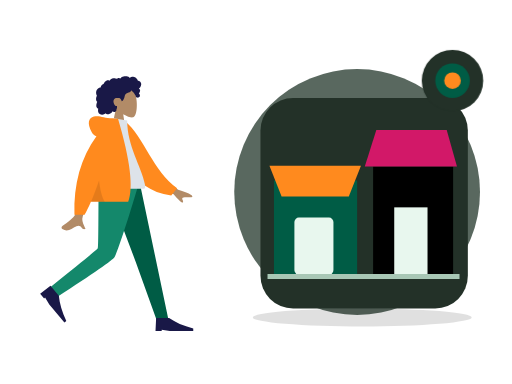
t = 0.00 s
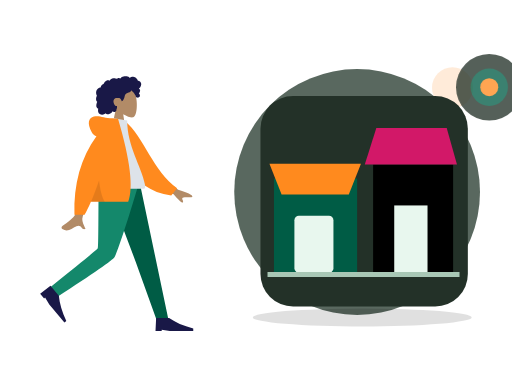
t = 0.70 s
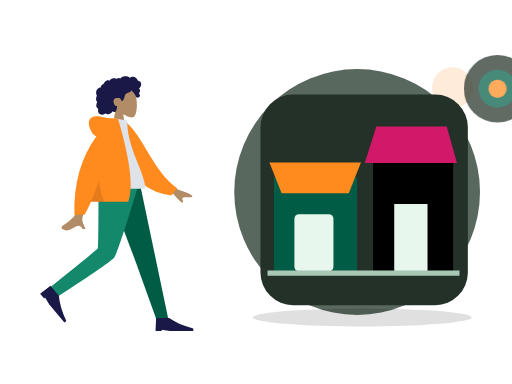
t = 1.05 s
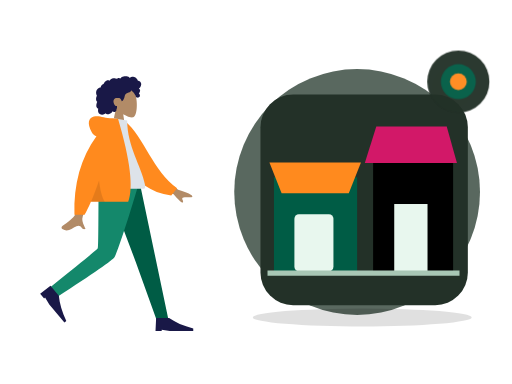
t = 1.75 s
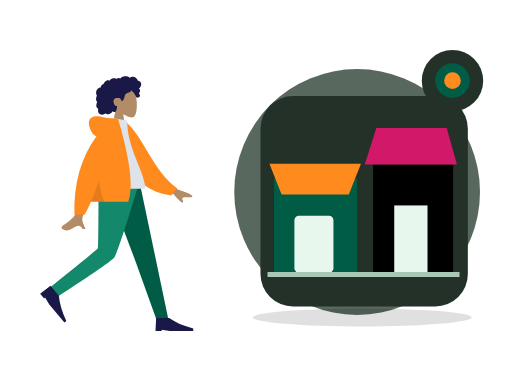
t = 2.10 s
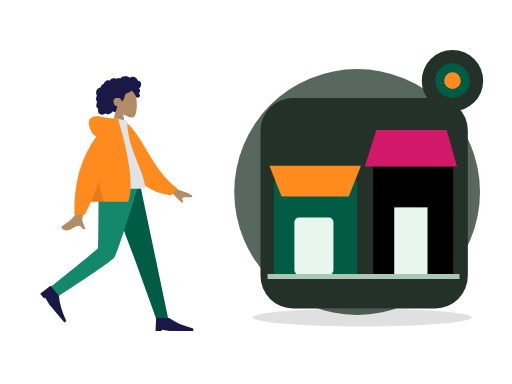
t = 2.80 s

The animated SVG that drew these frames (rendered in a browser with its animation timeline set to each time). Animation: 2 CSS @keyframes rules; one cycle of 2.80 s.

<?xml version="1.0" encoding="UTF-8"?>
<svg xmlns="http://www.w3.org/2000/svg" xmlns:xlink="http://www.w3.org/1999/xlink" width="800" height="600" viewBox="0 0 800 600" role="img" aria-labelledby="zil-189-title zil-189-desc" data-illustration="ZIL-189" data-base="BASE-VENUE" data-theme="dark" data-motion="on" data-requires-business-state="false" data-status="REVUE_VISUELLE_REQUISE">
<title id="zil-189-title">Parcourir plusieurs boutiques</title><desc id="zil-189-desc">Illustration Zamurek. Géométrie vectorielle native. Famille BASE-VENUE. Sources Humaaans / IRA Design lorsque présentes. Pas de preuve transactionnelle.</desc>
<style><![CDATA[#zil-189-seal{transform-box:fill-box;transform-origin:center;animation:zil-189-hint 2s ease-in-out 1}#zil-189-device{transform-box:fill-box;transform-origin:center;animation:zil-189-float 2.8s ease-in-out 1}@keyframes zil-189-hint{0%,100%{scale:1;opacity:1}50%{scale:1.1;opacity:.72}}@keyframes zil-189-float{0%,100%{translate:0 0}50%{translate:0 -6px}}@media(prefers-reduced-motion:reduce){*{animation:none!important;transition:none!important}}]]></style>
<g id="zil-189-background" data-layer="decor">
<circle cx="558" cy="300" r="192" fill="#33453A" opacity=".81"/>
<ellipse cx="566" cy="496" rx="171" ry="14" fill="#005C452" opacity=".12"/>
<circle cx="707" cy="137" r="32" fill="#FF8A1E" opacity=".17"/>
<path d="M701 218l10 16 16 10-16 10-10 16-10-16-16-10 16-10z" fill="#D21868" opacity=".25"/></g>
<g id="zil-189-person" data-upstream="Humaaans" data-source="standing-23.svg"><svg x="9" y="89" width="355" height="445" viewBox="0 0 380 480" overflow="visible">
    
    <title>humaaans/standing-23</title>
    <desc>Created with Sketch.</desc>
    <g id="zil-189-person-node-0" data-part="part" stroke="none" stroke-width="1" fill="none" fill-rule="evenodd">
        <g id="zil-189-person-node-1" data-part="part" transform="translate(34.000000, 18.000000)">
            <g id="zil-189-person-node-2" data-part="head" transform="translate(85.439497, 0.000000)">
                <g id="zil-189-person-node-3" data-part="head" stroke-width="1" transform="translate(56.316359, 32.329762)" fill="#B28B67">
                    <path d="M8.61668863,35.9695996 C3.8111203,30.3288374 0.558611141,23.4160055 1.10210733,15.6699789 C2.66807119,-6.64848056 33.7361385,-1.73870383 39.7795208,9.52573796 C45.8229031,20.7901798 45.1047922,49.3633705 37.294259,51.3766405 C34.1794292,52.1795298 27.5439155,50.2127726 20.7905107,46.1421897 L25.0294931,76.1313749 L0,76.1313749 L8.61668863,35.9695996 Z"></path>
                </g>
                <path d="M107.18432,26.2397085 C106.666011,24.4178338 105.271891,22.8579294 103.393081,22.3951495 C102.937473,22.2828961 102.466945,22.2375565 101.998137,22.2564594 C101.829973,22.2631713 101.782811,22.3116615 101.704229,22.194066 C101.645929,22.1068795 101.644622,21.8938789 101.620628,21.7914194 C101.545966,21.4728088 101.452603,21.1581705 101.337377,20.8516825 C100.944262,19.8063356 100.28364,18.8811868 99.4872363,18.1018509 C97.9976224,16.6438581 95.984887,15.6376184 93.8937763,15.4555747 C92.7492892,15.3559918 91.6131209,15.5419393 90.5311278,15.9142452 C89.9709499,16.1069732 89.4277534,16.3469585 88.8987194,16.6122847 C88.7394249,16.6921428 88.2226284,17.0832832 88.0627839,17.0579423 C87.886233,17.0299988 87.5314124,16.5912586 87.3878617,16.4811283 C85.6134838,15.1197734 83.4223413,14.5845322 81.2122237,14.6009011 C78.7176172,14.6193246 76.3154798,14.7439745 74.2349567,16.2647032 C73.7945419,16.5866698 73.375096,16.9391825 72.9757252,17.3103241 C72.7654179,17.5057231 72.5617106,17.7084504 72.3674221,17.9196018 C72.2502027,18.0469913 72.1360771,18.1772573 72.0262141,18.3110162 C71.8397631,18.5380571 71.8696695,18.6126416 71.6086932,18.4542266 C70.607413,17.8459077 69.4471133,17.5614046 68.2784261,17.7050259 C67.58446,17.7903632 66.9092628,17.9987066 66.2681658,18.2729364 C66.0498834,18.3662868 65.544637,18.7386612 65.3119859,18.7422912 C65.0811909,18.7458526 64.5830259,18.4006683 64.3452871,18.3129339 C63.0612368,17.8389218 61.6772234,17.7220797 60.3275853,17.9411074 C58.9353906,18.1671209 57.5678086,18.7225663 56.3882588,19.490122 C55.8209309,19.859346 55.3259283,20.2684305 54.9283451,20.817438 C54.7566754,21.0544783 54.6015059,21.3052163 54.4069424,21.5249974 C54.293023,21.6536881 54.0674531,21.7857348 54.0063341,21.9486016 C54.0429093,21.8510733 52.4837888,21.2500142 52.336663,21.2115919 C51.5528402,21.0068784 50.7547174,21.0483827 49.9871884,21.30097 C48.5439123,21.7759409 47.3026934,22.8410811 46.2825757,23.9331375 C45.7586292,24.494062 45.3001331,25.1140925 44.9109374,25.7746685 C44.7244177,26.0910875 44.5538481,26.416547 44.3977848,26.7489239 C44.3221594,26.9099414 44.2720404,27.1113674 44.1724211,27.256427 C44.0439954,27.4433334 43.9577137,27.4468948 43.7251313,27.5283967 C42.5439315,27.9422069 41.4671635,28.6426435 40.647178,29.5890923 C39.8177737,30.5466364 39.279596,31.7258107 39.0539573,32.967584 C39.0406885,33.0407302 39.0327822,33.3438623 38.9899508,33.3834489 C38.9312379,33.4379661 38.6937055,33.413858 38.6038488,33.4244053 C38.2926847,33.4609099 37.9837206,33.5152216 37.6788815,33.587409 C37.1169161,33.7204146 36.5699383,33.916156 36.0525232,34.1721677 C34.0355253,35.1701203 32.5931429,37.041033 31.8872143,39.1462465 C31.146498,41.3555632 31.1596293,43.8867095 32.0449276,46.0547958 C32.1879283,46.4049799 32.3580855,46.7448905 32.5579427,47.0664462 C32.6806621,47.2638313 32.7202623,47.2643108 32.6405807,47.4714214 C32.5517552,47.7018182 32.3895044,47.9257086 32.2840413,48.1508318 C31.9399458,48.8855128 31.6993883,49.6647116 31.5474501,50.4605533 C31.2981613,51.7660213 31.1746169,53.1379235 31.4205369,54.4533224 C31.5347312,55.0641069 31.7336948,55.6611936 32.0372276,56.2052013 C32.1919846,56.4825816 32.373073,56.7456477 32.5775366,56.9889889 C32.6836871,57.115351 32.7964377,57.2360286 32.9143446,57.3516379 C32.9817887,57.4176613 33.0702016,57.475466 33.1275394,57.5492286 C33.2675151,57.7290806 33.2969403,57.5812129 33.2247524,57.8453063 C33.1238269,58.2145303 32.8950257,58.578823 32.7549125,58.9381161 C32.6105368,59.3083674 32.4800486,59.6836868 32.360698,60.0627047 C32.1189717,60.8301919 31.9145769,61.6115824 31.78677,62.4063967 C31.5413313,63.9323991 31.5844377,65.5583954 32.3062477,66.958926 C32.614868,67.5579989 33.0576203,68.0835146 33.5946293,68.4923252 C33.8574619,68.692313 34.1421571,68.8646997 34.4408087,69.0062663 C34.5942594,69.0791386 34.7901979,69.1103695 34.8601858,69.2587851 C34.9355362,69.4183644 34.8236794,69.7352628 34.798173,69.9136765 C34.5762468,71.4657732 34.46494,73.0953994 34.9263236,74.6164021 C35.3512696,76.0173436 36.2868931,77.2542541 37.5016431,78.0731766 C39.858199,79.6617779 43.0347403,79.5721943 45.510853,78.3004229 C46.1562813,77.9688679 46.7601156,77.5572493 47.2987746,77.0717311 C48.6704129,78.9181933 51.4929587,78.8597722 53.4976502,78.3336401 C55.995213,77.6782008 57.9992858,75.9415263 59.153948,73.6597483 C60.7327999,75.5817539 64.0462919,74.9581619 65.1411412,72.8730842 C65.4091301,72.362773 65.5680809,71.8003417 65.6463188,71.2311985 C65.6875003,70.9319018 65.6612376,70.6300025 65.6921753,70.3331028 C65.731638,69.9547699 65.9843643,69.5871212 66.1296338,69.2211162 C66.4125415,68.5088311 66.5881987,67.7730542 66.5957612,67.0047451 C66.59968,66.6036053 66.5488735,66.2126704 66.510717,65.8147495 C66.4764106,65.4565523 66.5757548,65.1228056 66.6321989,64.7692657 C65.9916518,64.8747386 65.2112666,64.7020095 64.607776,64.5162675 C64.0155604,64.3340183 63.4608826,63.8539793 63.0428805,63.4155815 C62.0723317,62.3975616 61.4794287,61.0630544 61.0739391,59.7348481 C60.1838283,56.8196842 60.5486864,53.3221588 63.4808202,51.7222568 C64.8467522,50.97696 68.9389121,50.9794047 70.5657976,51.3477557 C72.2763966,51.7350608 74.2156378,55.509559 74.3110633,55.8643318 C74.3701198,56.0839074 74.3404197,56.3556716 74.5421332,56.501964 C74.9854355,56.8236566 75.7165268,56.2654031 76.0435034,55.989872 C76.6077376,55.5143532 77.0102021,54.8816523 77.3587664,54.2403217 C78.1182516,52.843147 78.7305422,51.3448142 79.1630507,49.8152504 C79.4964899,48.6360075 79.7096848,47.4199862 80.1454932,46.27081 C80.5791705,45.1273184 81.262824,44.1052577 82.3257732,43.4574892 C83.4820854,42.7528064 84.8075234,42.3816647 86.0769299,41.9388151 C87.3351989,41.4999379 88.5717427,40.9635324 89.547104,40.0322881 C89.7615363,39.8275061 89.9698499,39.6099167 90.1424821,39.3688356 C90.2787453,39.1785048 90.4134272,38.8141436 90.6210533,38.693466 C90.9438362,38.5057378 91.4149136,38.9939271 91.69404,39.1711765 C93.0711096,40.0457804 94.2199967,41.2655687 95.146614,42.5980898 C96.068075,43.9233511 96.8241777,45.1985469 97.4385996,46.6783878 C97.8943457,47.7759233 98.1787795,49.1815221 98.9803399,50.0809875 C99.3381855,50.4826067 101.998137,50.7255754 102.859716,50.3749421 C103.721295,50.0243088 104.686894,49.113855 104.976058,48.5432735 C105.272097,47.9592682 105.342841,47.3177321 105.216341,46.6783878 C105.141953,46.3022464 104.990015,45.9508981 104.906895,45.5814687 C104.836907,45.2711452 104.773382,44.977807 104.622338,44.6935094 C104.336061,44.1547753 103.846971,43.7675387 103.257162,43.6056308 C103.870965,43.0397066 104.37958,42.3626933 104.731513,41.6058903 C105.097196,40.8196371 105.407123,39.8634628 105.495055,39.000502 C105.566555,38.2995861 105.456211,37.5733977 105.072515,36.9710373 C104.669982,36.3391582 103.956903,35.9269232 103.339937,35.5327693 C104.282367,34.7954172 105.088946,33.8986913 105.752043,32.9058754 C107.041594,30.9751718 107.839235,28.5414853 107.18432,26.2397085 Z" id="zil-189-person-node-4" data-part="part" fill="#191847"></path>
            </g>
            <g id="zil-189-person-node-5" data-part="legs" transform="translate(0.000000, 194.763541)">
                <polygon id="zil-189-person-node-6" data-part="part" fill="#005C45" points="133.49063 0 183.634758 132.684377 218.782099 230.479916 238.82308 230.479916 190.509575 1.02353644e-13"></polygon>
                <path d="M121.097514,0 C120.552445,45.5267591 120.946508,106.821151 119.676509,109.659057 C118.829844,111.550995 92.4953159,133.107162 40.6729263,174.327559 L51.0027861,191.89278 C112.527888,152.21665 144.863197,129.735517 148.008713,124.44938 C152.726988,116.520175 176.431228,43.5545895 188.764094,0 L121.097514,0 Z" id="zil-189-person-node-7" data-part="part" fill="#14886B"></path>
                <g id="zil-189-person-node-8" data-part="part" transform="translate(58.923598, 197.107258) rotate(50.000000) translate(-58.923598, -197.107258) translate(27.115284, 176.249347)" fill="#191847">
                    <path d="M0,41.7158218 L1.04289555,19.8150154 L22.943702,19.8150154 C33.3284421,27.1152842 46.8860842,33.0250256 63.6166283,37.5442397 L63.6166283,41.7158218 L23.9865976,41.7158218 L10.4289555,39.6300307 L10.4289555,41.7158218 L0,41.7158218 Z" id="zil-189-person-node-9" data-part="part"></path>
                </g>
                <g id="zil-189-person-node-10" data-part="part" transform="translate(216.922274, 207.536214)" fill="#191847">
                    <path d="M0,41.7158218 L1.04289555,19.8150154 L22.943702,19.8150154 C33.3284421,27.1152842 46.8860842,33.0250256 63.6166283,37.5442397 L63.6166283,41.7158218 L23.9865976,41.7158218 L10.4289555,39.6300307 L10.4289555,41.7158218 L0,41.7158218 Z" id="zil-189-person-node-11" data-part="part"></path>
                </g>
            </g>
            <g id="zil-189-person-node-12" data-part="body" transform="translate(22.922792, 85.404334)">
                <path d="M198.964869,96.1669474 L232.231433,120.595314 C241.254011,123.029931 248.792082,126.059006 254.845649,129.682538 C256.275606,130.985537 258.003844,133.624326 252.073465,133.168278 C246.143085,132.712229 239.884706,132.499245 239.066429,134.522006 C238.248152,136.544766 241.836896,138.963766 240.182801,141.693 C239.080072,143.512489 233.870334,138.950187 224.553589,128.006095 L191.610963,114.34562 L198.964869,96.1669474 Z M71.2380339,97.0100305 L93.0318307,97.0957353 C79.5751668,140.53616 72.3105679,163.585377 71.2380339,166.243387 C68.8248325,172.223909 73.9314912,181.33214 76.1153011,186.226836 C69.002705,189.409511 69.7605597,177.622767 60.788211,181.797022 C52.5986673,185.607089 46.3689017,192.510675 36.9070672,186.672433 C35.7437902,185.954655 34.4690282,183.252093 37.5490144,181.140184 C45.2223833,175.878647 56.2801726,166.67001 57.7742541,163.638916 C59.8117011,159.505478 64.2996277,137.295849 71.2380339,97.0100305 Z" id="zil-189-person-node-13" data-part="part" fill="#B28B67"></path>
                <path d="M127.996379,9.99126343 L136.845297,7.66438547 C172.696724,33.5424787 191.22711,87.6619834 234.647976,113.391279 L225.880465,126.441219 C154.233028,123.866416 130.7617,57.9296166 127.996379,9.99126343 Z" id="zil-189-person-node-14" data-part="part" fill="#FF8A1E" transform="translate(181.322177, 67.052802) rotate(5.000000) translate(-181.322177, -67.052802) "></path>
                <path d="M93.8605991,118.890092 C130.019619,118.890092 156.617436,118.890092 173.65405,118.890092 C177.300204,118.890092 176.613156,113.625177 176.086082,110.968472 C170.003016,80.3068849 146.257032,47.2551777 146.257032,3.60918021 L123.240844,0 C104.2035,30.6177517 97.6200564,68.3144034 93.8605991,118.890092 Z" id="zil-189-person-node-15" data-part="part" fill="#DDE3E9"></path>
                <path d="M94.5018144,30.0958364 C91.159002,29.1349436 88.5118406,26.8938416 86.5603303,23.3725304 C78.1478728,8.19306644 81.186005,-0.164352814 90.176254,-2.91148372 C99.1665031,-5.65861462 107.183923,-2.17603713e-14 121.507793,-7.54951657e-15 C122.286892,-6.66133815e-15 123.000459,0.0488414414 123.648494,0.146524324 L130.853759,0.557677906 C151.526451,70.6198746 157.227856,117.364282 147.957974,140.790899 L85.1543132,140.790899 C81.433263,149.467655 77.8725321,156.767924 74.4721203,162.691705 L57.359255,162.691705 C55.7486939,110.616897 68.1295471,66.4182737 94.5018144,30.0958364 Z" id="zil-189-person-node-16" data-part="part" fill="#FF8A1E"></path>
                <path d="M98.8302349,104.808535 C100.805398,121.334664 104.015698,133.328785 108.461137,140.790899 L85.1543132,140.790899 C89.4948142,130.669705 94.0534546,118.675583 98.8302345,104.808534 Z" id="zil-189-person-node-17" data-part="part" fill-opacity="0.1" fill="#000000"></path>
            </g>
        </g>
    </g>
</svg></g>
<g id="zil-189-device" data-layer="object" transform="translate(407 153)">
<rect x="0" y="0" width="324" height="329" rx="51" fill="#233128" stroke="#FF8A1EUTLINE" stroke-width="4"/>
<g id="zil-189-object-geometry" transform="translate(1 16)"><path d="M20 113h130v147H20z" fill="#005C45"/><path d="M13 90h143l-19 48H32z" fill="#FF8A1E"/><rect x="52" y="171" width="61" height="89" rx="7" fill="#E8F7EE"/><path d="M175 91h125v169H175z" fill="#005C452"/><path d="M162 91l18-57h110l16 57" fill="#D21868"/><rect x="208" y="155" width="52" height="105" fill="#E8F7EE"/><path d="M10 263h300" stroke="#A8C7B5" stroke-width="8"/></g>
</g>

<g id="zil-189-seal" data-layer="contextual-accessory" transform="translate(707 126)">
<circle r="48" fill="#233128" stroke="#FF8A1EUTLINE" stroke-width="4"/>
<g id="zil-189-context-symbol"><circle r="27" fill="#005C45"/><circle r="13" fill="#FF8A1E"/></g></g>
</svg>
